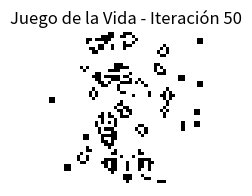

This chart was generated by the following Python code:
#Importantdo librerías
import matplotlib.pyplot as plt
import numpy as np
import random as RD

#Configuración inicial de la simulación
width = 50
height = 50
initProb = 0.2

def init():
    #Tablero con células vivas o muertas al azar
    board = np.zeros((height, width), dtype=int)
    for x in range(width):
        for y in range(height):
            if RD.random() < initProb:
                board[y, x] = 1  #Celda viva
            else:
                board[y, x] = 0  #Celda muerta
    return board

def update(board):
    #Crea un nuevo tablero para el siguiente estado
    next_board = board.copy()
    for x in range(width):
        for y in range(height):
            #Cuenta las celdas vivas alrededor
            alive_neighbors = np.sum(board[max(0, y-1):min(y+2, height), max(0, x-1):min(x+2, width)]) - board[y, x]
            
            #Aplica las reglas del Juego de la Vida
            if board[y, x] == 0 and alive_neighbors == 3:
                next_board[y, x] = 1  #Celda revive
            elif board[y, x] == 1 and (alive_neighbors < 2 or alive_neighbors > 3):
                next_board[y, x] = 0  #Celda muere
    return next_board

def simulate(steps=50):
    board = init()
    
    plt.figure(figsize=(2, 2))
    for step in range(steps):
        plt.cla()
        plt.imshow(board, cmap="binary")
        plt.title(f"Juego de la Vida - Iteración {step + 1}")
        plt.axis("off")
        plt.pause(0.1)
        
        #Actualiza el tablero para el siguiente paso
        board = update(board)

    plt.show()

#Ejecuta la simulación
simulate(steps=50) #Unicamente se ejecuta 50 iteraciones